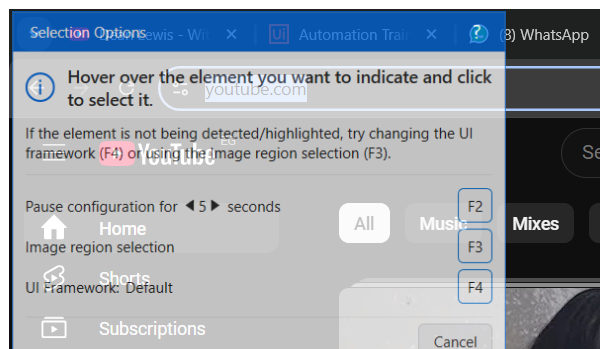
Task: this project is asking user to enter the playlist name then extract the data of the videos the name,views and total views then write them in notepad
Workflow: Youtube_SearchForPlaylist

Step 1: Attach Browser 'chrome.exe  YouTube' in window 'YouTube' (chrome.exe)

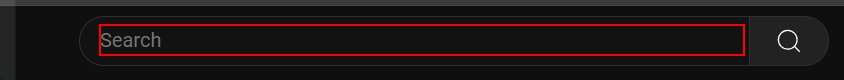
Step 2: type [strPlaylistName] into the text box in window 'YouTube' (chrome.exe)

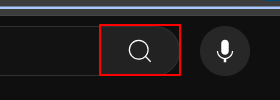
Step 3: click on the button
